Run: headless pygame with SDL's dummy video driver; simulated clock (each Clock.tick advances the game by its frame time, no real sleeping); random seed 0; keys injected as events and as key.get_pressed() state; mouse plan: one left click at the window centre at the start of phase 2, then a move to the lower-right quarter at the start of phase 3.
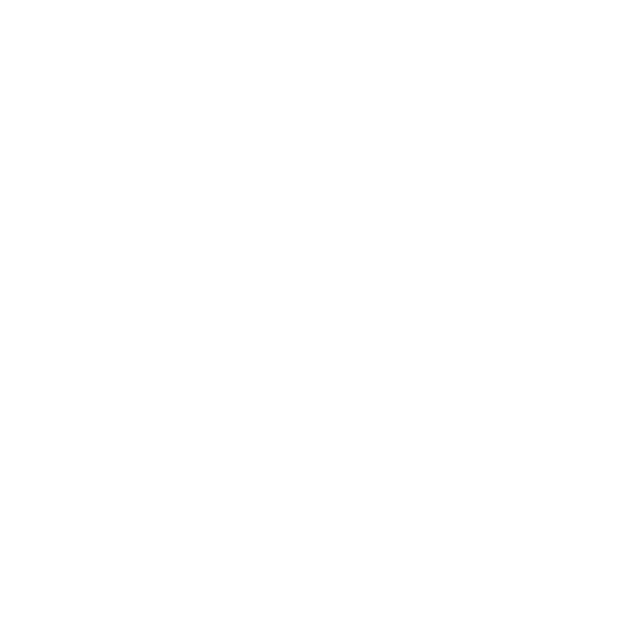
Frame 1 of 4 · flips 1–60 · no input
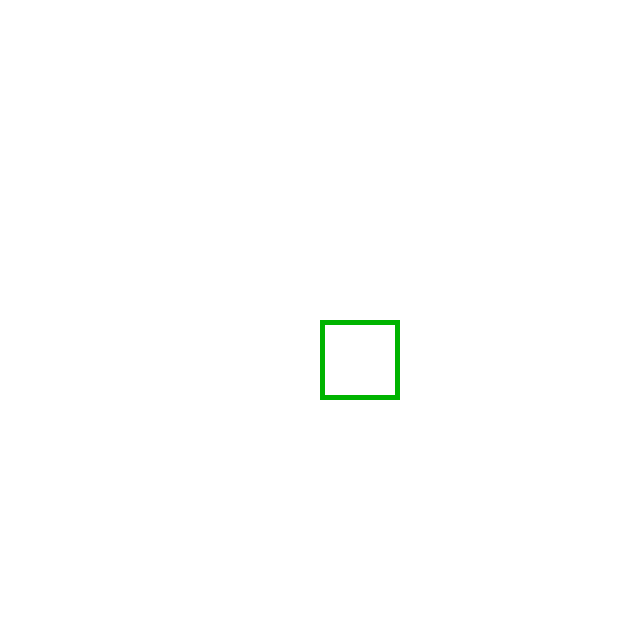
Frame 2 of 4 · flips 61–180 · clicked the window centre · tapped SPACE, RETURN · held RIGHT (→), D
Frame 3 of 4 · flips 181–300 · moved the mouse to the lower-right quarter · held DOWN (↓), S · screen unchanged from frame 2, image omitted
Frame 4 of 4 · flips 301–420 · held LEFT (←), A, UP (↑), W · screen unchanged from frame 3, image omitted

The pygame program that drew these frames:

# Version de l'othello d'Aurélien
import pygame
import sys

pygame.init()

# --- CONSTANTES ---
TAILLE_CASE = 80
NB_CASES = 8
LARGEUR = NB_CASES * TAILLE_CASE
HAUTEUR = NB_CASES * TAILLE_CASE

BLANC = (255, 255, 255)
VERT = (0, 180, 0)

# --- FENÊTRE ---
screen = pygame.display.set_mode((LARGEUR, HAUTEUR))
pygame.display.set_caption("Échecs - Plateau simple")

# --- TABLEAU DE JEU (8x8) ---
game = [
    [2, 1, 3, 5, 4, 3, 1, 2],
    [0, 0, 0, 0, 0, 0, 0, 0],
    [-1, -1, -1, -1, -1, -1, -1, -1],
    [-1, -1, -1, -1, -1, -1, -1, -1],
    [-1, -1, -1, -1, -1, -1, -1, -1],
    [-1, -1, -1, -1, -1, -1, -1, -1],
    [10, 10, 10, 10, 10, 10, 10, 10],
    [12, 11, 13, 15, 14, 13, 11, 12]
]

# Case sélectionnée (li, col) ou (-1, -1)
selected = (-1, -1)


# --- DESSIN DU DAMIER ---
def draw_board():
    for li in range(8):
        for col in range(8):
            # Plateau entièrement blanc
            pygame.draw.rect(screen, BLANC,
                             (col * TAILLE_CASE, li * TAILLE_CASE, TAILLE_CASE, TAILLE_CASE))

            # Case sélectionnée entourée en vert
            if (li, col) == selected:
                pygame.draw.rect(screen, VERT,
                                 (col * TAILLE_CASE, li * TAILLE_CASE, TAILLE_CASE, TAILLE_CASE), 5)


# --- CALCUL LI, COL DEPUIS UN CLIC ---
def get_case_from_mouse(pos):
    x, y = pos
    col = x // TAILLE_CASE
    li = y // TAILLE_CASE

    if 0 <= li < 8 and 0 <= col < 8:
        return li, col
    return None


# --- BOUCLE PRINCIPALE ---
clock = pygame.time.Clock()

while True:
    screen.fill((0, 120, 0))  # fond vert foncé

    for event in pygame.event.get():
        if event.type == pygame.QUIT:
            pygame.quit()
            sys.exit()

        # CLIC SOURIS
        if event.type == pygame.MOUSEBUTTONDOWN:
            case = get_case_from_mouse(event.pos)
            if case:
                li, col = case
                print("Clic sur :", li, col)

                # sélectionner / désélectionner
                if selected == (li, col):
                    selected = (-1, -1)
                else:
                    selected = (li, col)

    # Affichage
    draw_board()

    pygame.display.flip()
    clock.tick(60)
